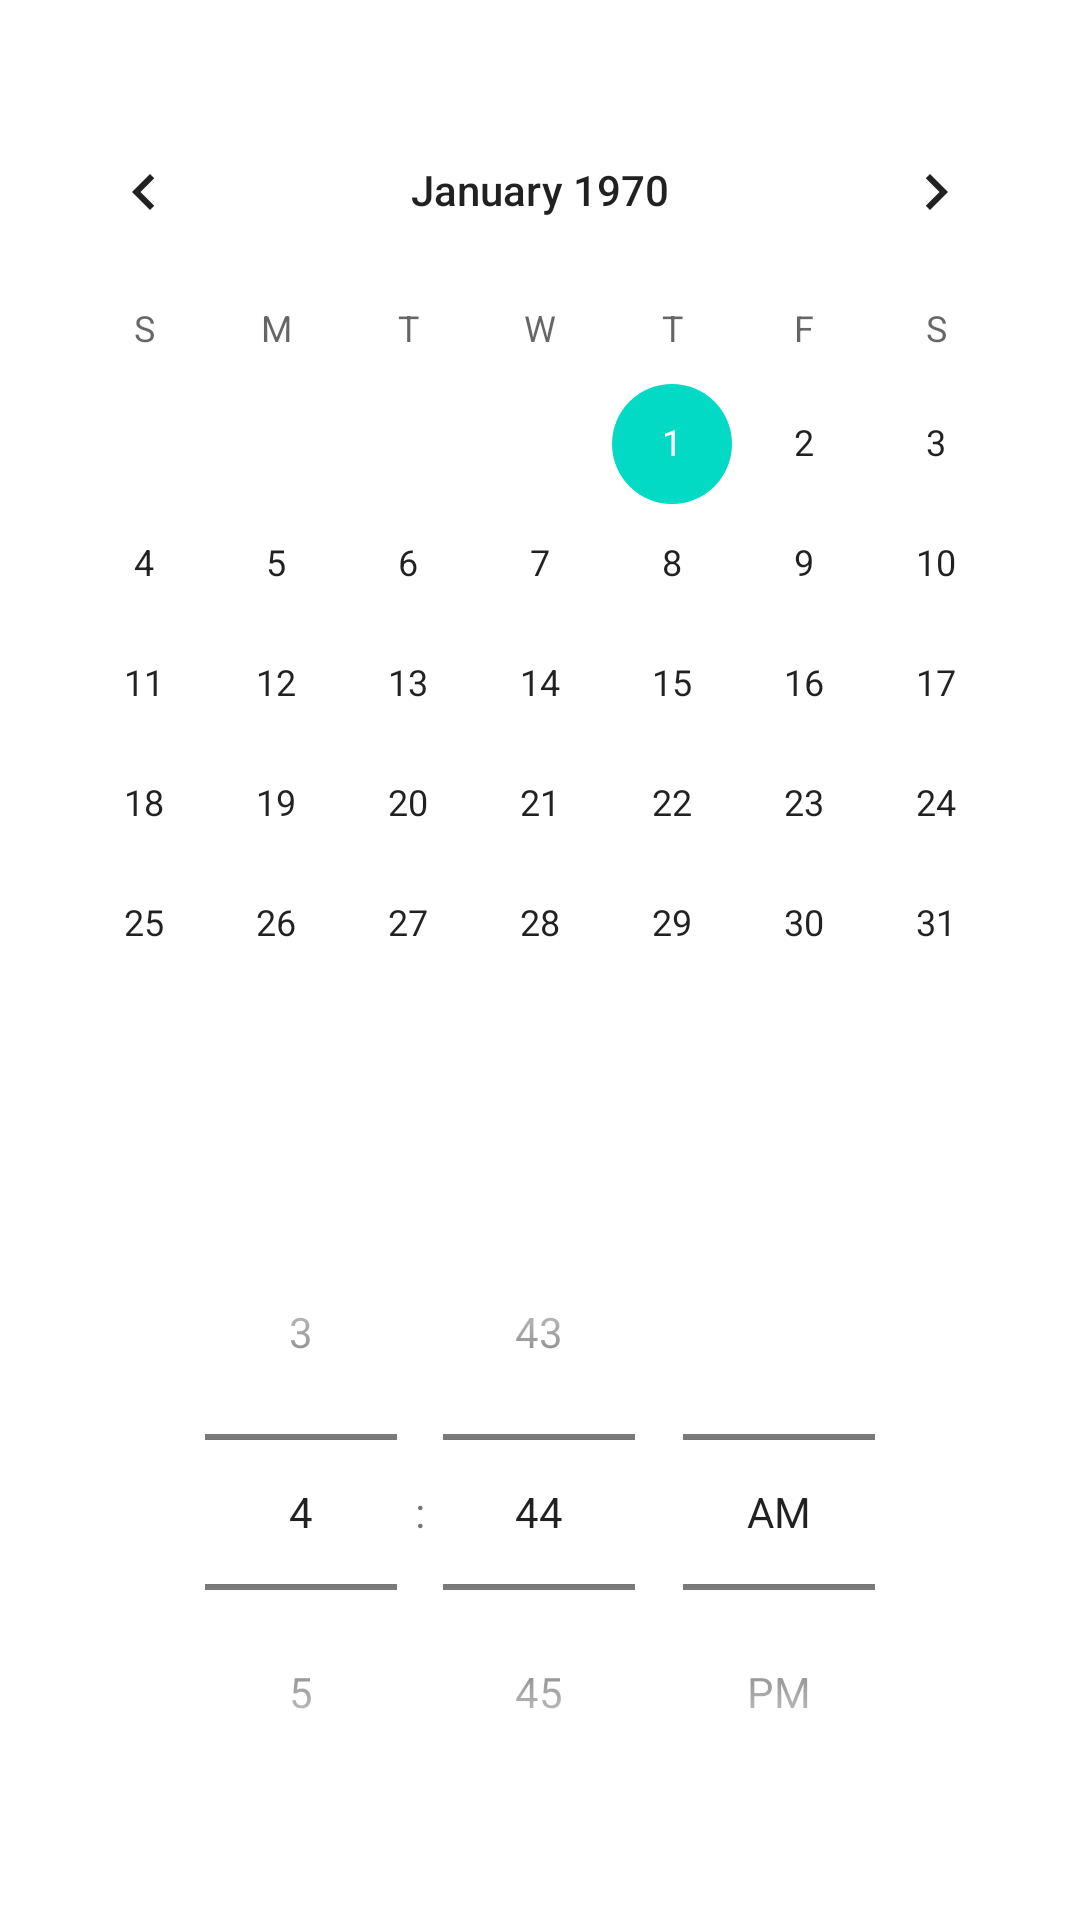

Layout XML and referenced resources for this Android screen:
<!-- AndroidManifest.xml: application theme Theme.ToDoList_Project -->
<!-- res/layout/custom_dialog.xml -->
<?xml version="1.0" encoding="utf-8"?>
<androidx.constraintlayout.widget.ConstraintLayout xmlns:android="http://schemas.android.com/apk/res/android"
    xmlns:app="http://schemas.android.com/apk/res-auto"
    android:layout_width="match_parent"
    android:layout_height="match_parent">

    <LinearLayout
        android:layout_width="match_parent"
        android:layout_height="match_parent"
        android:orientation="vertical">

        <CalendarView
            android:layout_width="wrap_content"
            android:layout_height="wrap_content"
            android:layout_gravity="center"
            android:layout_marginTop="30dp"
            app:layout_constraintEnd_toEndOf="parent"
            app:layout_constraintStart_toStartOf="parent"
            app:layout_constraintTop_toBottomOf="@+id/timePicker2" />

        <TimePicker
            android:id="@+id/timePicker2"
            android:layout_marginTop="30dp"
            android:layout_width="wrap_content"
            android:layout_height="wrap_content"
            android:layout_gravity="center"
            android:timePickerMode="spinner"/>


    </LinearLayout>


</androidx.constraintlayout.widget.ConstraintLayout>
<!-- resources referenced by this layout -->
<resources>
  <style name="Theme.ToDoList_Project" parent="Theme.MaterialComponents.DayNight.NoActionBar">
          
          <item name="colorPrimary">@color/purple_500</item>
          <item name="colorPrimaryVariant">@color/blue</item>
          <item name="colorOnPrimary">@color/blue</item>
          
          <item name="colorSecondary">@color/teal_200</item>
          <item name="colorSecondaryVariant">@color/teal_700</item>
          <item name="colorOnSecondary">@color/black</item>
          
          <item name="android:statusBarColor" tools:targetApi="l">?attr/colorPrimaryVariant</item>
          
      </style>
  <color name="purple_500">#3F51B5</color>
  <color name="blue">#03A9F4</color>
  <color name="teal_200">#FF03DAC5</color>
  <color name="teal_700">#FF018786</color>
  <color name="black">#FF000000</color>
</resources>
